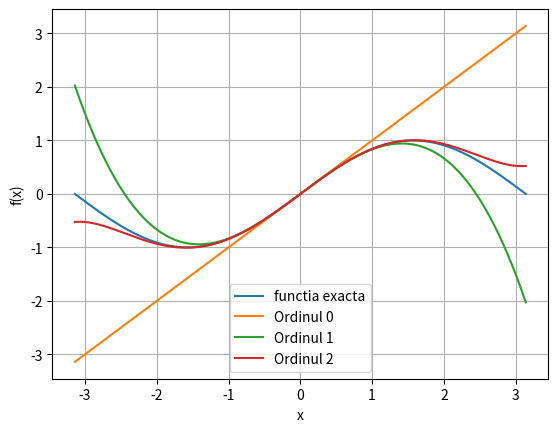

Recreate this plot in Python.
import numpy as np
import math
import matplotlib.pyplot as plt

x  = np.linspace(-np.pi, np.pi, 200)
true_f = np.sin(x)
truncate_f = np.zeros(len(x))
n=10
plt.plot(x, true_f, label="functia exacta")
for i in range(0, 3):
    num = ((-1)**i)*x**(2*i + 1)
    den = math.factorial(2*i + 1)

    term = num/den
    truncate_f = truncate_f + term
    plt.plot(x, truncate_f, label=f"Ordinul {i}")

plt.grid()
plt.xlabel('x')
plt.ylabel('f(x)')
plt.legend()
plt.show()
